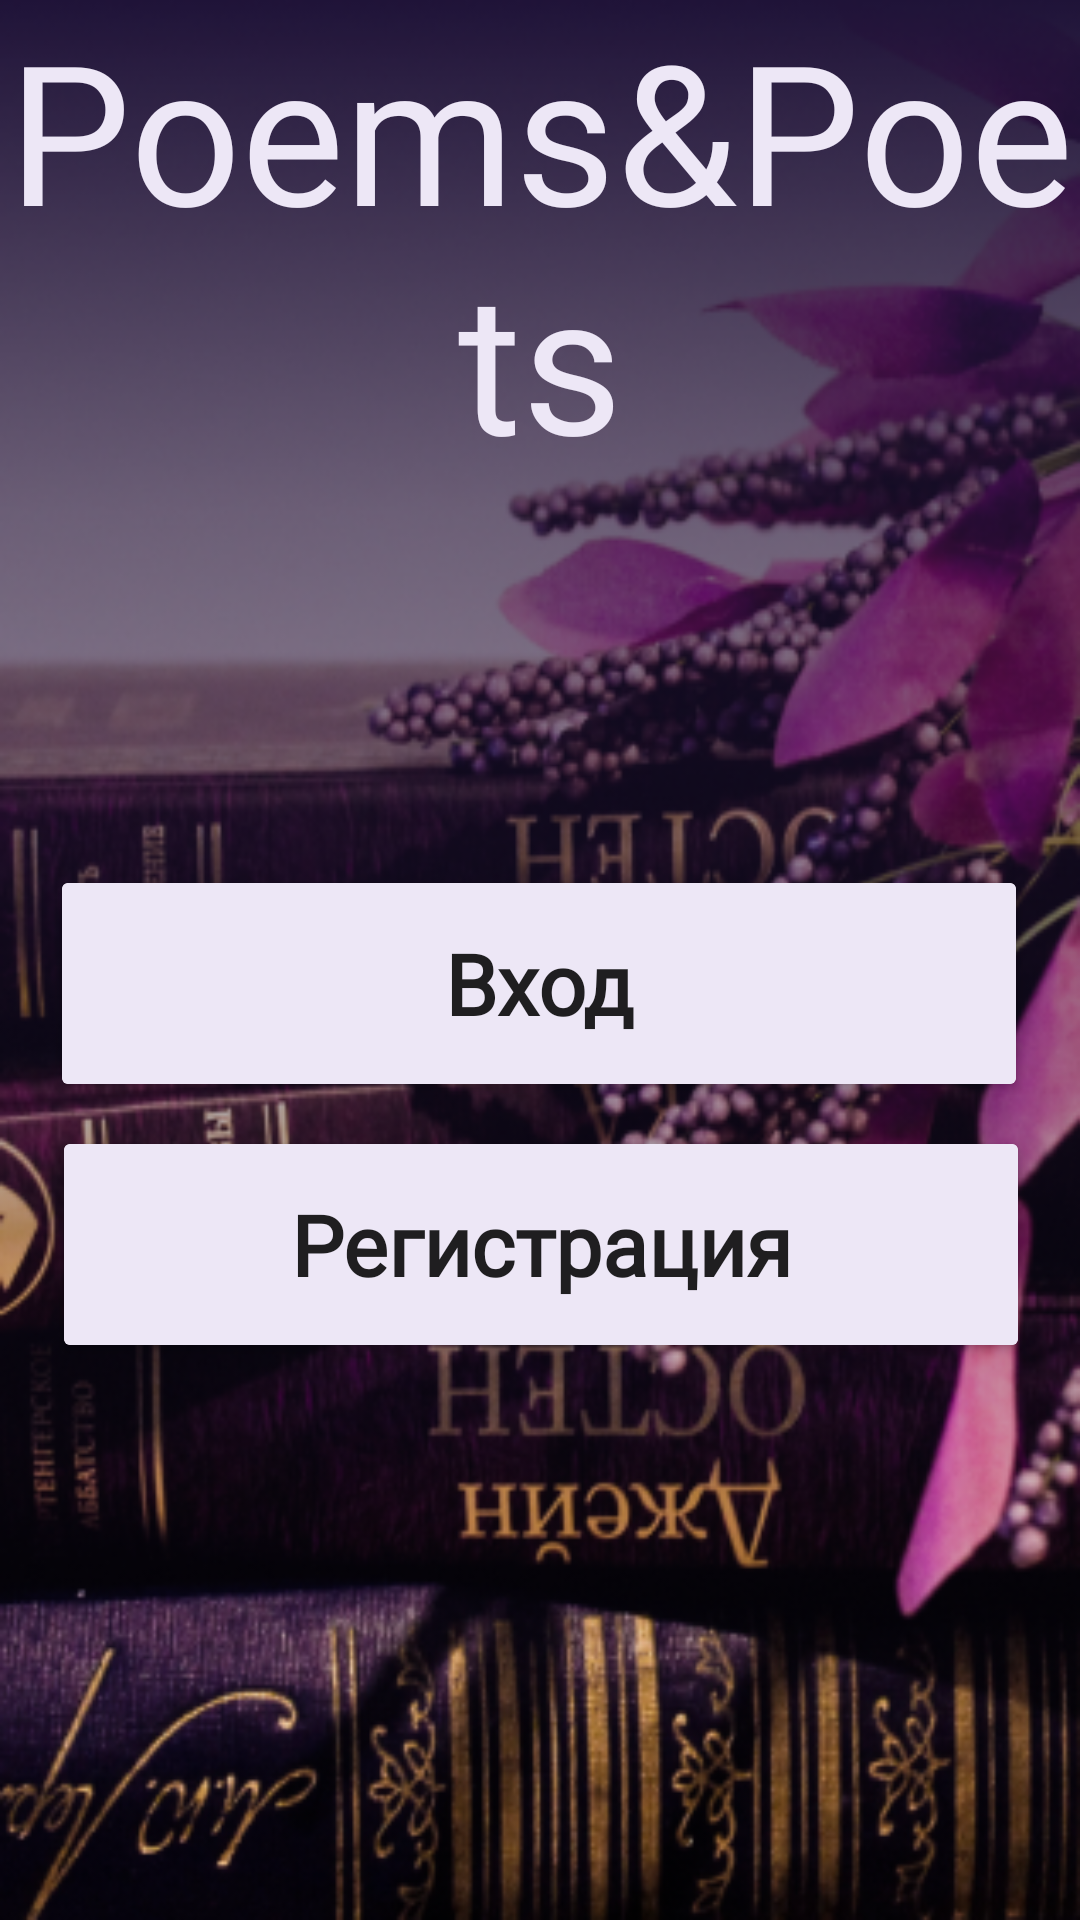

The Android layout XML behind this screen, and the referenced resources:
<!-- AndroidManifest.xml: application theme AppTheme -->
<!-- res/layout/activity_welcome.xml -->
<?xml version="1.0" encoding="utf-8"?>
<androidx.constraintlayout.widget.ConstraintLayout xmlns:android="http://schemas.android.com/apk/res/android"
    xmlns:app="http://schemas.android.com/apk/res-auto"
    android:layout_width="match_parent"
    android:layout_height="match_parent"
    android:background="@drawable/background_home_screen_purple">

    <TextView
        android:id="@+id/applicationName"
        android:layout_width="match_parent"
        android:layout_height="wrap_content"
        android:fontFamily="@font/g17575"
        android:gravity="center"
        android:text="@string/title"
        android:textColor="#EDE7F6"
        android:textSize="65sp"
        app:layout_constraintEnd_toEndOf="parent"
        app:layout_constraintStart_toStartOf="parent"
        app:layout_constraintTop_toTopOf="parent" />

    <androidx.cardview.widget.CardView
        android:id="@+id/cardViewEntrance"
        android:layout_width="318dp"
        android:layout_height="67dp"
        android:layout_marginTop="210dp"
        android:layout_marginBottom="15dp"
        app:layout_constraintBottom_toTopOf="@+id/cardViewRegistration"
        app:layout_constraintEnd_toEndOf="parent"
        app:layout_constraintHorizontal_bias="0.494"
        app:layout_constraintStart_toStartOf="parent"
        app:layout_constraintTop_toBottomOf="@+id/applicationName">

        <Button
            android:id="@+id/buttonEntrance"
            android:layout_width="match_parent"
            android:layout_height="match_parent"
            android:fontFamily="@font/g4201"
            android:background="#EDE7F6"
            android:text="@string/entrance"
            android:textAllCaps="false"
            android:textSize="28sp"
            android:textStyle="bold" />


    </androidx.cardview.widget.CardView>

    <androidx.cardview.widget.CardView
        android:id="@+id/cardViewRegistration"
        android:layout_width="318dp"
        android:layout_height="67dp"
        android:layout_marginTop="5dp"
        android:layout_marginBottom="270dp"
        app:layout_constraintBottom_toBottomOf="parent"
        app:layout_constraintEnd_toEndOf="parent"
        app:layout_constraintHorizontal_bias="0.505"
        app:layout_constraintStart_toStartOf="parent"
        app:layout_constraintTop_toBottomOf="@+id/cardViewEntrance">

        <Button
            android:id="@+id/buttonRegistration"
            android:layout_width="match_parent"
            android:layout_height="match_parent"
            android:background="#EDE7F6"
            android:textAllCaps="false"
            android:fontFamily="@font/g4201"
            android:text="@string/registration_rus"
            android:textSize="28sp"
            android:textStyle="bold" />
    </androidx.cardview.widget.CardView>
</androidx.constraintlayout.widget.ConstraintLayout>
<!-- resources referenced by this layout -->
<resources>
  <!-- drawable background_home_screen_purple: png bitmap (drawable, 266868 bytes) -->
  <string name="entrance">Вход</string>
  <string name="registration_rus">Регистрация</string>
  <string name="title">Poems&amp;Poets</string>
  <style name="AppTheme" parent="Theme.AppCompat.Light.NoActionBar">
          <item name="colorPrimary">#1f1338</item>
          <item name="colorPrimaryDark">#1f1338</item>
      </style>
</resources>
